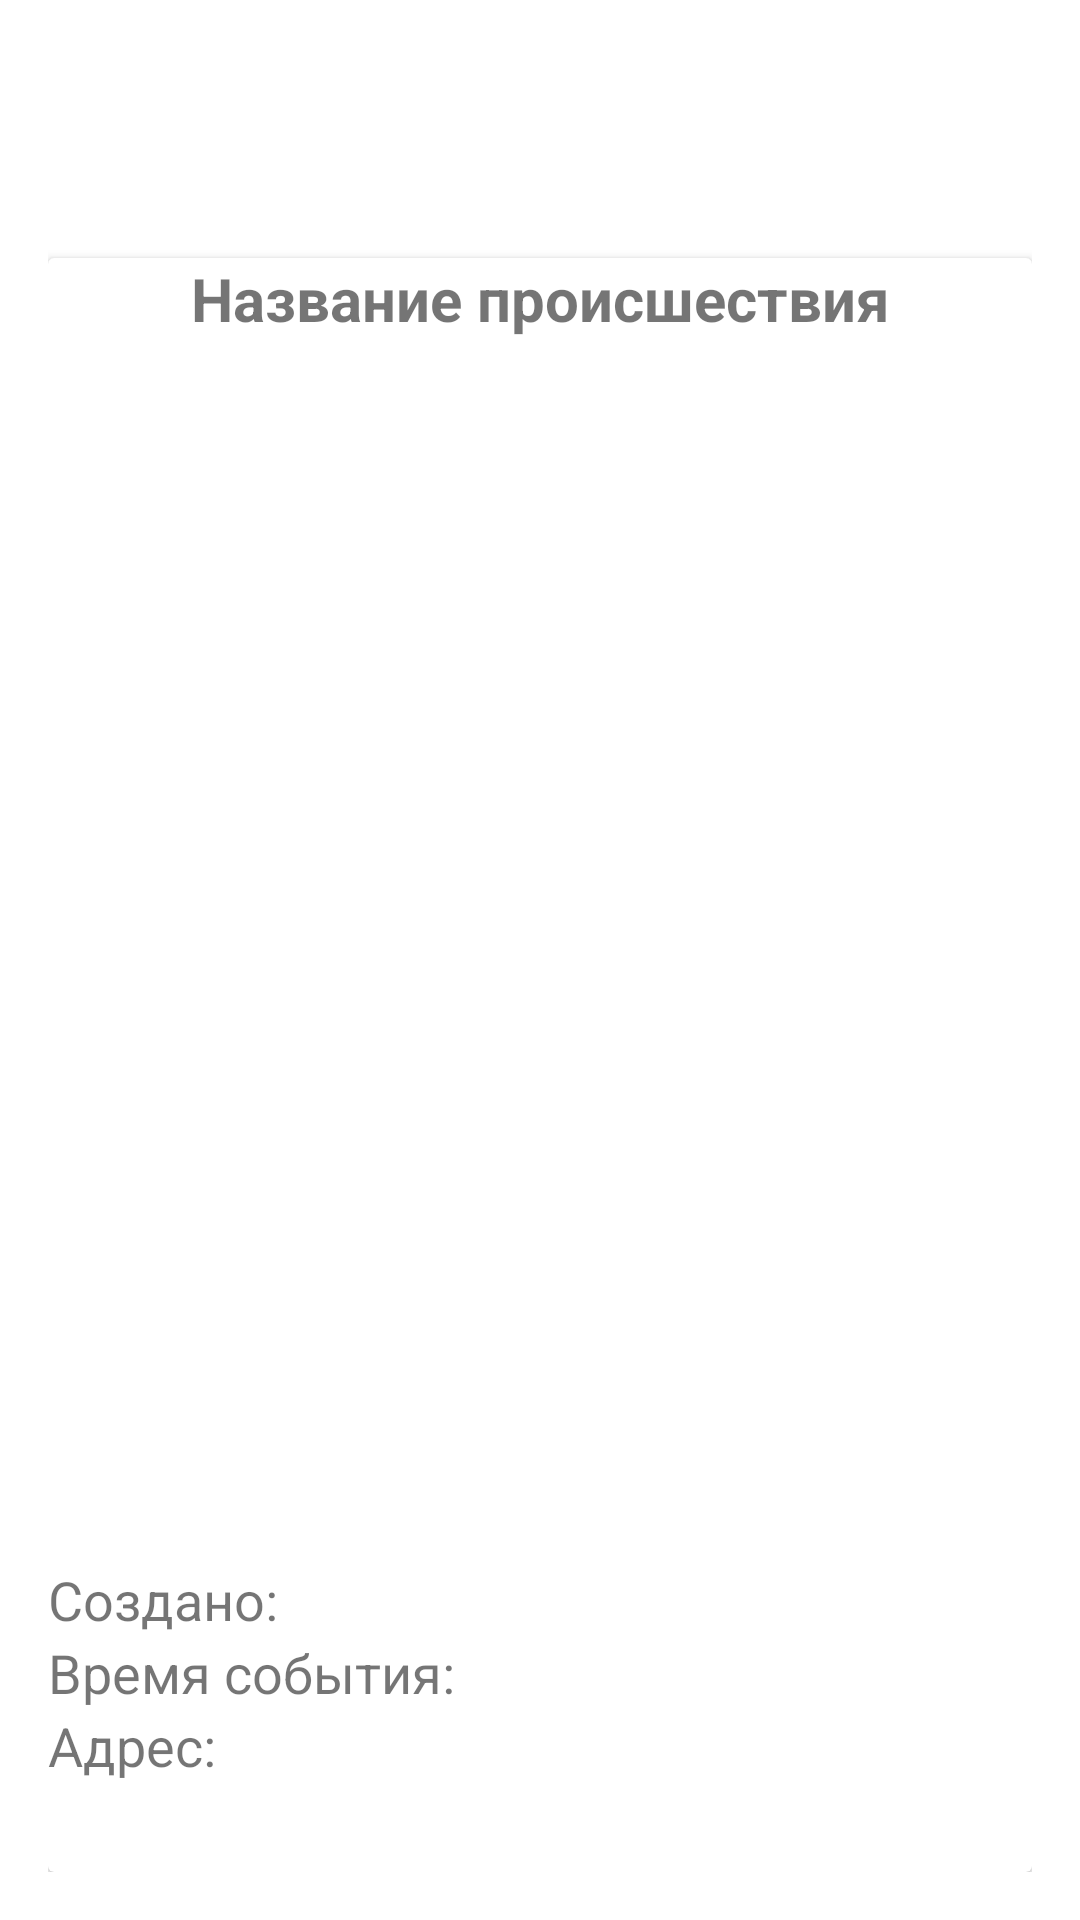

Write the Android layout XML for this screen, with the resource values it uses.
<!-- AndroidManifest.xml: application theme Theme.IncidentsTrackerAndroid -->
<!-- res/layout/fragment_incident.xml -->
<?xml version="1.0" encoding="utf-8"?>
<RelativeLayout xmlns:android="http://schemas.android.com/apk/res/android"
                xmlns:tools="http://schemas.android.com/tools"
                android:layout_width="match_parent"
                android:layout_height="wrap_content"
                android:padding="16dp"
                tools:context=".ui.main.IncidentFragment">

    <ImageButton
            android:id="@+id/backButton"
            android:layout_width="45dp"
            android:layout_height="47dp"
            android:background="?attr/selectableItemBackgroundBorderless"
            android:src="@drawable/ic_arrow"
            android:layout_alignParentStart="true"
            android:layout_alignParentTop="true"/>

    <androidx.cardview.widget.CardView
            android:layout_width="match_parent"
            android:layout_height="match_parent"
            android:layout_marginTop="70dp"
            android:elevation="4dp"
            android:padding="16dp" android:layout_centerHorizontal="true" android:layout_alignParentTop="true"
            android:visibility="visible">

        <ProgressBar
                android:id="@+id/progressBar"
                android:layout_width="wrap_content"
                android:layout_height="wrap_content"
                android:layout_gravity="center"
                android:visibility="gone"/>
        <LinearLayout
                android:id="@+id/incidentLayout"
                android:layout_width="match_parent"
                android:layout_height="wrap_content"
                android:orientation="vertical" android:visibility="visible">

            <TextView
                    android:id="@+id/incidentTitle"
                    android:layout_width="match_parent"
                    android:layout_height="wrap_content"
                    android:text="Название происшествия"
                    android:textSize="20sp"
                    android:textStyle="bold"
                    android:gravity="center_horizontal"
                    android:paddingBottom="8dp"/>

            <ImageView
                    android:id="@+id/incidentImage"
                    android:layout_width="match_parent"
                    android:layout_height="400dp"
                    android:scaleType="fitCenter"
                    android:paddingBottom="8dp"/>
            <LinearLayout
                    android:layout_width="match_parent"
                    android:layout_height="wrap_content"
                    android:orientation="horizontal"
                    android:paddingTop="0dp"
                    android:gravity="bottom">

                <LinearLayout
                        android:orientation="vertical"
                        android:layout_width="match_parent"
                        android:layout_height="wrap_content">
                    <TextView
                            android:id="@+id/incidentCreatedBy"
                            android:layout_width="match_parent"
                            android:layout_height="wrap_content"
                            android:layout_weight="1"
                            android:text="Создано: "
                            android:textSize="18sp"
                            android:paddingEnd="8dp"/>
                    <TextView
                            android:id="@+id/incidentDate"
                            android:layout_width="match_parent"
                            android:layout_height="wrap_content"
                            android:layout_weight="1"
                            android:text="Время события: "
                            android:textSize="18sp"
                            android:paddingEnd="8dp"/>
                    <TextView
                            android:id="@+id/incidentAddress"
                            android:layout_width="match_parent"
                            android:layout_height="wrap_content"
                            android:layout_weight="1"
                            android:text="Адрес: "
                            android:textSize="18sp"
                            android:paddingEnd="8dp"/>
                    <LinearLayout
                            android:orientation="horizontal"
                            android:layout_width="match_parent"
                            android:layout_height="match_parent"
                            android:layout_weight="3">
                        <View
                                android:layout_width="match_parent"
                                android:layout_height="match_parent" android:id="@+id/view" android:layout_weight="1"
                                tools:visibility="invisible"/>
                        <ImageView
                                android:id="@+id/viewsIcon"
                                android:layout_width="wrap_content"
                                android:layout_height="wrap_content"
                                android:src="@drawable/ic_eye"
                                android:paddingEnd="4dp"/>
                        <TextView
                                android:id="@+id/viewsCount"
                                android:layout_width="wrap_content"
                                android:layout_height="match_parent"
                                android:textSize="16sp"/>
                    </LinearLayout>
                </LinearLayout>
            </LinearLayout>
        </LinearLayout>
    </androidx.cardview.widget.CardView>
</RelativeLayout>
<!-- resources referenced by this layout -->
<resources>
  <style name="Theme.IncidentsTrackerAndroid" parent="Theme.MaterialComponents.DayNight.DarkActionBar">
          
          <item name="colorPrimary">@color/purple_500</item>
          <item name="colorPrimaryVariant">@color/purple_700</item>
          <item name="colorOnPrimary">@color/white</item>
          
          <item name="colorSecondary">@color/teal_200</item>
          <item name="colorSecondaryVariant">@color/teal_700</item>
          <item name="colorOnSecondary">@color/black</item>
          
          <item name="android:statusBarColor">?attr/colorPrimaryVariant</item>
          
      </style>
  <!-- not gathered from this repository: default colours our renderer supplied (Android Studio template values) -->
  <color name="purple_500">#FF6200EE</color>
  <color name="purple_700">#FF3700B3</color>
  <color name="teal_200">#FF03DAC5</color>
  <color name="teal_700">#FF018786</color>
  <color name="black">#FF000000</color>
  <color name="white">#FFFFFFFF</color>
</resources>
